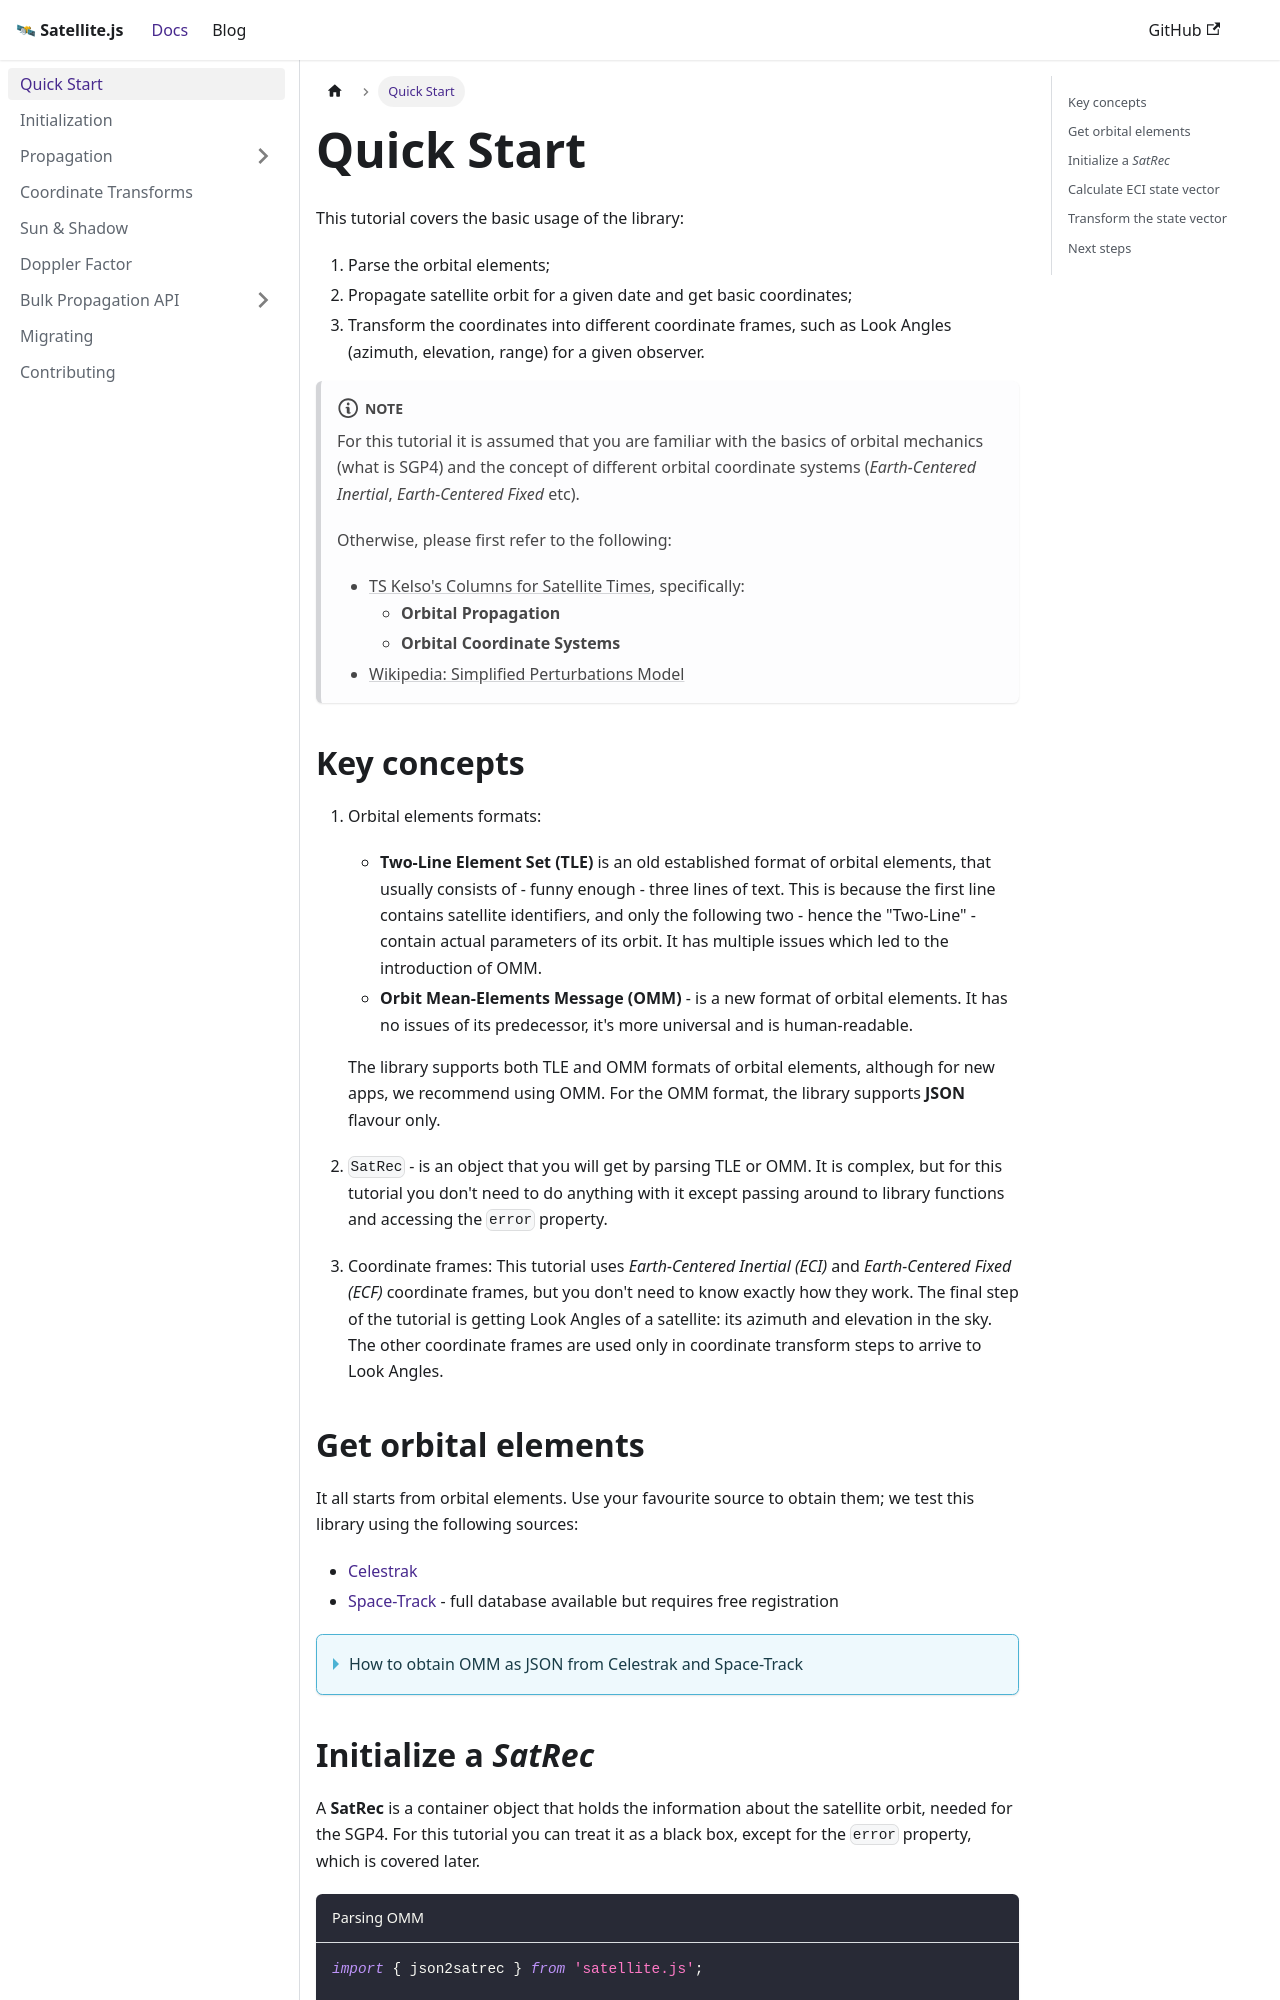

repository: shashwatak/satellite-js · page: docs/intro.html · generator: docusaurus

---
sidebar_position: 1
---

# Quick Start

This tutorial covers the basic usage of the library:
1. Parse the orbital elements;
2. Propagate satellite orbit for a given date and get basic coordinates;
3. Transform the coordinates into different coordinate frames, such as Look Angles (azimuth, elevation, range)
   for a given observer.

:::note

For this tutorial it is assumed that you are familiar with the basics of orbital mechanics (what is SGP4) and the concept of different orbital coordinate systems (*Earth-Centered Inertial*, *Earth-Centered Fixed* etc).

Otherwise, please first refer to the following:
- [TS Kelso's Columns for Satellite Times](https://celestrak.com/columns/), specifically:
  - **Orbital Propagation**
  - **Orbital Coordinate Systems**
- [Wikipedia: Simplified Perturbations Model](https://en.wikipedia.org/wiki/Simplified_perturbations_models)

:::

## Key concepts

1. Orbital elements formats:
    - **Two-Line Element Set (TLE)** is an old established format of orbital elements, that usually consists of - funny enough - three lines of text. This is because the first line contains satellite identifiers, and only the following two - hence the "Two-Line" - contain actual parameters of its orbit. It has multiple issues which led to the introduction of OMM.
    - **Orbit Mean-Elements Message (OMM)** - is a new format of orbital elements. It has no issues of its predecessor, it's more universal and is human-readable.

    The library supports both TLE and OMM formats of orbital elements, although for new apps, we recommend using OMM. For the OMM format, the library supports **JSON** flavour only.
2. `SatRec` - is an object that you will get by parsing TLE or OMM. It is complex, but for this tutorial you don't need to do anything with it except passing around to library functions and accessing the `error` property.
3. Coordinate frames: This tutorial uses *Earth-Centered Inertial (ECI)* and *Earth-Centered Fixed (ECF)* coordinate frames, but you don't need to know exactly how they work. The final step of the tutorial is getting Look Angles of a satellite: its azimuth and elevation in the sky. The other coordinate frames are used only in coordinate transform steps to arrive to Look Angles.
